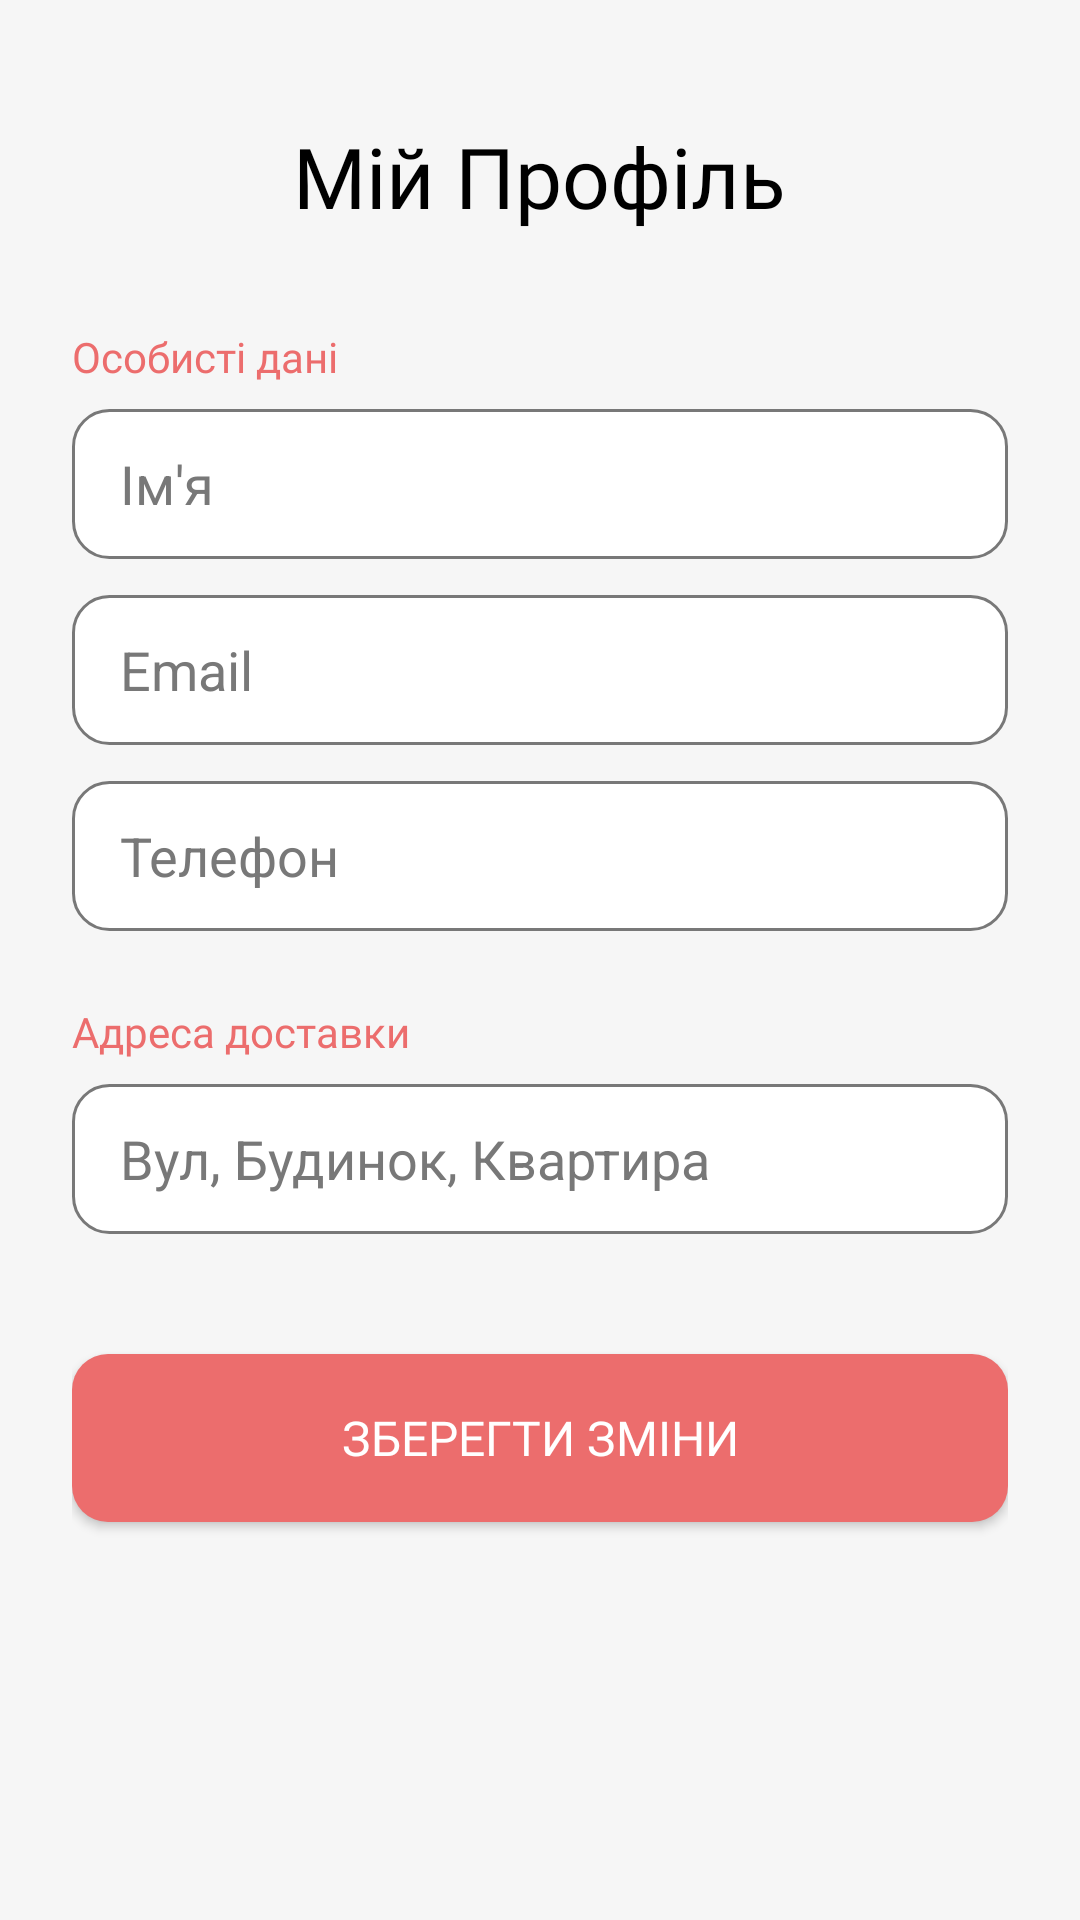

Here is an Android app screen rendered from its layout file. Give the layout XML and the strings, colors and styles it references.
<!-- AndroidManifest.xml: application theme Theme.UkrainianStyleRestaurant -->
<!-- res/layout/fragment_profile.xml -->
<?xml version="1.0" encoding="utf-8"?>
<ScrollView xmlns:android="http://schemas.android.com/apk/res/android"
    android:layout_width="match_parent"
    android:layout_height="match_parent"
    android:background="@color/main_background"
    android:fillViewport="true">

    <LinearLayout
        android:layout_width="match_parent"
        android:layout_height="wrap_content"
        android:orientation="vertical"
        android:padding="24dp"
        android:gravity="center_horizontal">

        <TextView
            android:layout_width="wrap_content"
            android:layout_height="wrap_content"
            android:text="Мій Профіль"
            android:fontFamily="@font/montserrat_bold"
            android:textSize="28sp"
            android:textColor="@color/primary_text"
            android:layout_marginTop="16dp"
            android:layout_marginBottom="32dp"/>

        <TextView
            android:layout_width="match_parent"
            android:layout_height="wrap_content"
            android:text="Особисті дані"
            android:fontFamily="@font/montserrat_bold"
            android:textColor="@color/name_of_app"
            android:layout_marginBottom="8dp"/>

        <EditText
            android:id="@+id/et_profile_name"
            android:layout_width="match_parent"
            android:layout_height="50dp"
            android:background="@drawable/custom_input_bg"
            android:hint="Ім'я"
            android:paddingStart="16dp"
            android:textColor="@color/primary_text"
            android:textColorHint="@color/secondary_text"
            android:inputType="textPersonName"
            android:layout_marginBottom="12dp"/>

        <EditText
            android:id="@+id/et_profile_email"
            android:layout_width="match_parent"
            android:layout_height="50dp"
            android:background="@drawable/custom_input_bg"
            android:hint="Email"
            android:paddingStart="16dp"
            android:textColor="@color/primary_text"
            android:textColorHint="@color/secondary_text"
            android:inputType="textEmailAddress"
            android:layout_marginBottom="12dp"/>

        <EditText
            android:id="@+id/et_profile_phone"
            android:layout_width="match_parent"
            android:layout_height="50dp"
            android:background="@drawable/custom_input_bg"
            android:hint="Телефон"
            android:paddingStart="16dp"
            android:textColor="@color/primary_text"
            android:textColorHint="@color/secondary_text"
            android:inputType="phone"
            android:layout_marginBottom="24dp"/>

        <TextView
            android:layout_width="match_parent"
            android:layout_height="wrap_content"
            android:text="Адреса доставки"
            android:fontFamily="@font/montserrat_bold"
            android:textColor="@color/name_of_app"
            android:layout_marginBottom="8dp"/>

        <EditText
            android:id="@+id/et_profile_address"
            android:layout_width="match_parent"
            android:layout_height="50dp"
            android:background="@drawable/custom_input_bg"
            android:hint="Вул, Будинок, Квартира"
            android:paddingStart="16dp"
            android:textColor="@color/primary_text"
            android:textColorHint="@color/secondary_text"
            android:inputType="textPostalAddress"
            android:layout_marginBottom="40dp"/>

        <androidx.appcompat.widget.AppCompatButton
            android:id="@+id/btn_save_profile"
            android:layout_width="match_parent"
            android:layout_height="56dp"
            android:background="@drawable/custom_button_bg"
            android:text="Зберегти зміни"
            android:textColor="@android:color/white"
            android:fontFamily="@font/montserrat_bold"
            android:textSize="16sp"/>

    </LinearLayout>
</ScrollView>
<!-- resources referenced by this layout -->
<resources>
  <color name="main_background">#F6F6F6</color>
  <color name="name_of_app">#EC6D6D</color>
  <color name="primary_text">#000000</color>
  <color name="secondary_text">#787878</color>
  <!-- drawable custom_button_bg (drawable) -->
  <?xml version="1.0" encoding="utf-8"?>
  <shape xmlns:android="http://schemas.android.com/apk/res/android"
      android:shape="rectangle">
  
      <solid android:color="@color/name_of_app"/>
  
      <corners android:radius="12dp"/>
  
  </shape>
  <!-- drawable custom_input_bg (drawable) -->
  <?xml version="1.0" encoding="utf-8"?>
  <shape xmlns:android="http://schemas.android.com/apk/res/android"
      android:shape="rectangle">
  
      <solid android:color="@color/input_background"/>
  
      <stroke
          android:width="1dp"
          android:color="@color/secondary_text"/>
  
      <corners android:radius="12dp"/>
  
  </shape>
  <style name="Theme.UkrainianStyleRestaurant" parent="Theme.MaterialComponents.DayNight.NoActionBar">
          
          <item name="colorOnPrimary">@color/white</item>
          
          <item name="colorOnSecondary">@color/black</item>
          
          <item name="android:statusBarColor">?attr/colorPrimaryVariant</item>
          
          <item name="windowNoTitle">true</item>
          <item name="android:windowFullscreen">true</item>
          <item name="android:windowActivityTransitions">true</item>
      </style>
  <color name="input_background">#FFFFFF</color>
  <color name="white">#FFFFFF</color>
  <color name="black">#000000</color>
</resources>
